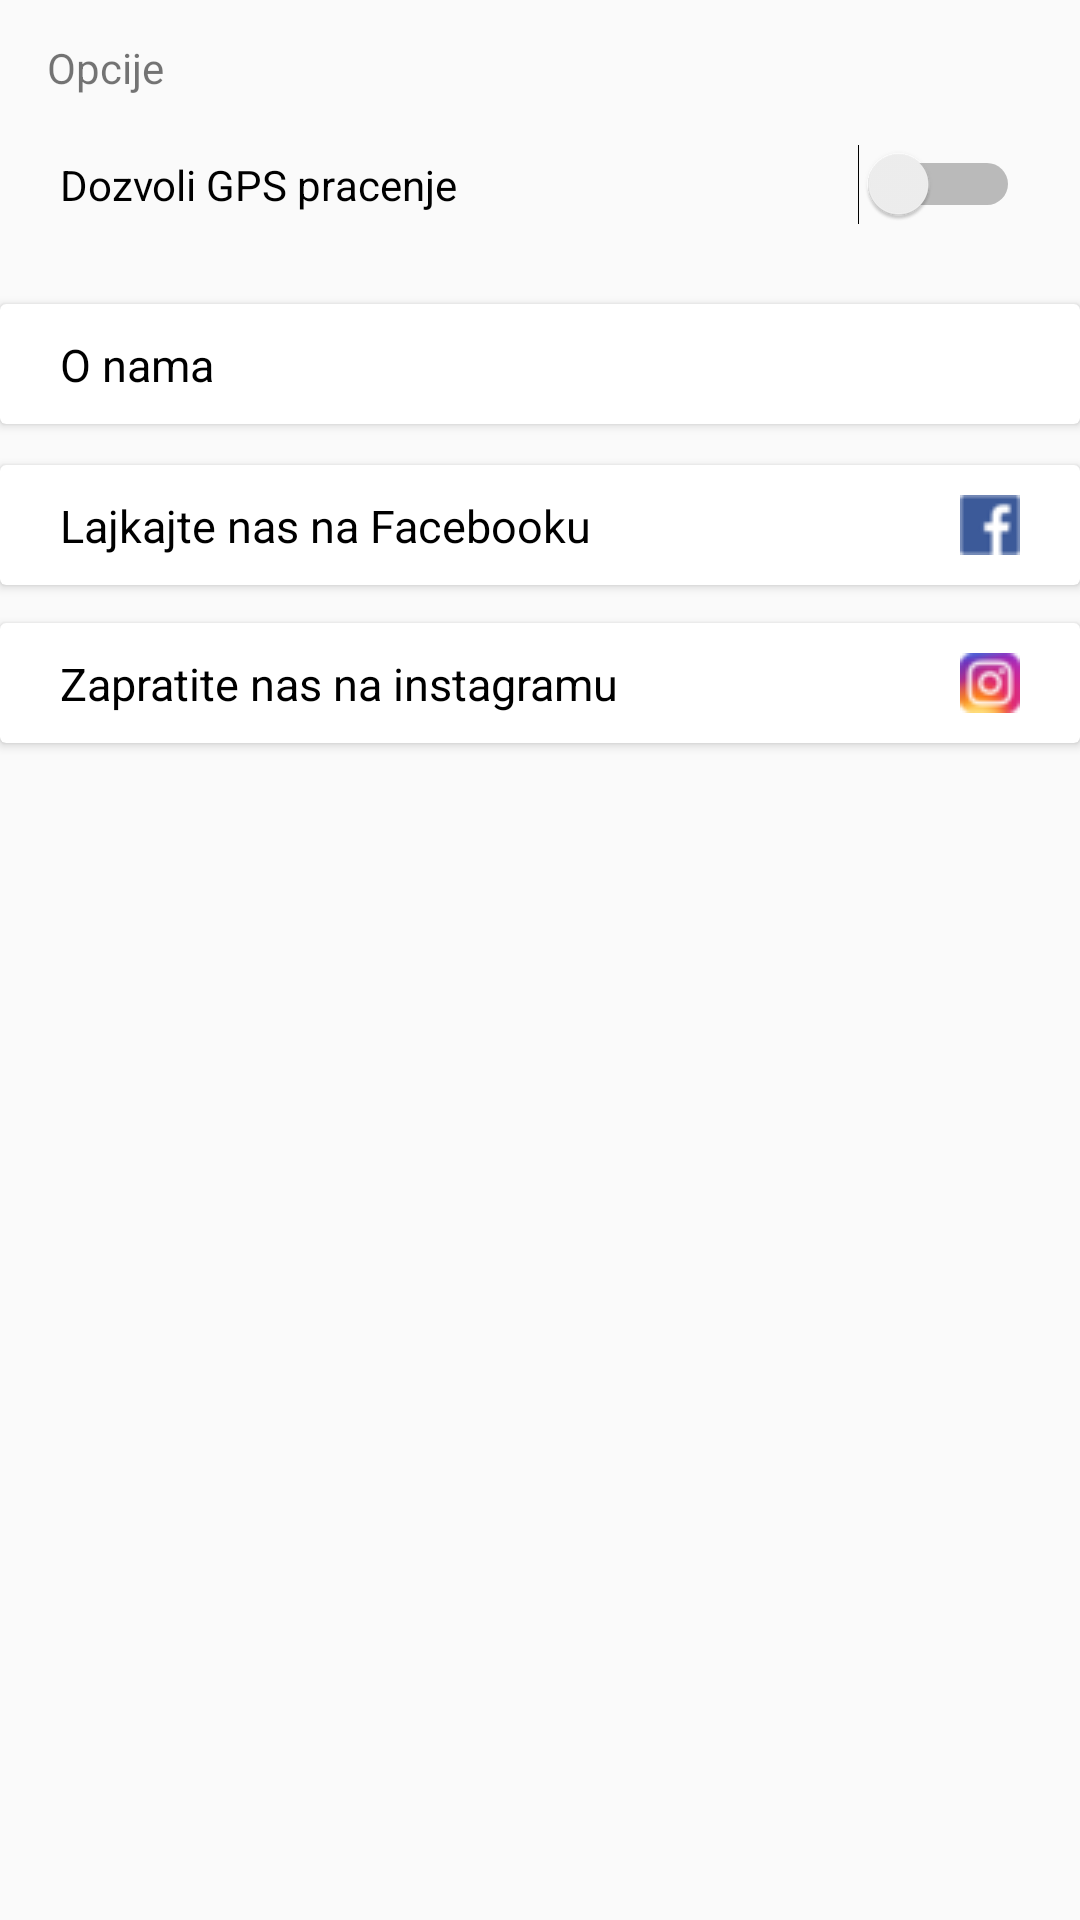

Write the Android layout XML for this screen, with the resource values it uses.
<!-- AndroidManifest.xml: application theme AppTheme -->
<!-- res/layout/fragment_fragment_settings.xml -->
<FrameLayout xmlns:android="http://schemas.android.com/apk/res/android"
    xmlns:app="http://schemas.android.com/apk/res-auto"
    xmlns:tools="http://schemas.android.com/tools"
    android:layout_width="match_parent"
    android:layout_height="match_parent"
    tools:context="com.aajdindevinc.app.FragmentSettings">

    <android.support.constraint.ConstraintLayout
        android:layout_width="match_parent"
        android:layout_height="match_parent">

        <TextView
            android:layout_width="wrap_content"
            android:layout_height="wrap_content"
            android:text="@string/sett_group1"
            app:layout_constraintBottom_toTopOf="@+id/gps_state"
            app:layout_constraintEnd_toEndOf="parent"
            app:layout_constraintHorizontal_bias="0.049"
            app:layout_constraintStart_toStartOf="parent"
            app:layout_constraintTop_toTopOf="parent"
            app:layout_constraintVertical_bias="1.0" />


        <Switch
            android:id="@+id/gps_state"
            android:layout_width="match_parent"
            android:layout_height="wrap_content"
            android:padding="20dp"
            android:text="@string/sett1"
            app:layout_constraintBottom_toBottomOf="parent"
            app:layout_constraintEnd_toEndOf="parent"
            app:layout_constraintHorizontal_bias="0.0"
            app:layout_constraintStart_toStartOf="parent"
            app:layout_constraintTop_toTopOf="parent"
            app:layout_constraintVertical_bias="0.055" />

        <android.support.v7.widget.CardView
            android:id="@+id/about1"
            android:layout_width="match_parent"
            android:layout_height="40dp"
            android:clickable="true"
            android:padding="30dp"
            app:layout_constraintBottom_toBottomOf="parent"
            app:layout_constraintEnd_toEndOf="parent"
            app:layout_constraintHorizontal_bias="0.0"
            app:layout_constraintStart_toStartOf="parent"
            app:layout_constraintTop_toBottomOf="@+id/gps_state"
            app:layout_constraintVertical_bias="0.02">

            <TextView
                android:layout_width="wrap_content"
                android:layout_height="wrap_content"
                android:layout_marginLeft="10dp"
                android:padding="10dp"
                android:text="@string/about"
                android:textColor="#000000"
                android:textSize="15dp" />

        </android.support.v7.widget.CardView>

        <android.support.v7.widget.CardView
            android:id="@+id/fb"
            android:layout_width="match_parent"
            android:layout_height="40dp"
            android:padding="30dp"
            android:clickable="true"
            app:layout_constraintBottom_toBottomOf="parent"
            app:layout_constraintEnd_toEndOf="parent"
            app:layout_constraintHorizontal_bias="0.0"
            app:layout_constraintStart_toStartOf="parent"
            app:layout_constraintTop_toBottomOf="@+id/about1"
            app:layout_constraintVertical_bias="0.03">

            <TextView
                android:layout_width="match_parent"
                android:layout_height="wrap_content"
                android:layout_marginLeft="10dp"
                android:layout_marginRight="10dp"
                android:drawableRight="@drawable/fb_icon"
                android:padding="10dp"
                android:text="Lajkajte nas na Facebooku"
                android:textColor="#000000"
                android:textSize="15dp"
                tools:layout_editor_absoluteX="8dp"
                tools:layout_editor_absoluteY="147dp" />
        </android.support.v7.widget.CardView>


        <android.support.v7.widget.CardView
            android:layout_width="match_parent"
            android:layout_height="40dp"
            android:padding="30dp"
            android:id="@+id/insta"
            android:clickable="true"
            app:layout_constraintBottom_toBottomOf="parent"
            app:layout_constraintEnd_toEndOf="parent"
            app:layout_constraintHorizontal_bias="0.0"
            app:layout_constraintStart_toStartOf="parent"
            app:layout_constraintTop_toBottomOf="@+id/fb"
            app:layout_constraintVertical_bias="0.031">

                <TextView
                    android:layout_width="match_parent"
                    android:layout_height="wrap_content"
                    android:text="Zapratite nas na instagramu"
                    android:textColor="#000000"
                    android:drawableRight="@drawable/insta"
                    android:textSize="15dp"
                    android:layout_marginRight="10dp"
                    android:layout_marginLeft="10dp"
                    android:padding="10dp"

                    />

        </android.support.v7.widget.CardView>


    </android.support.constraint.ConstraintLayout>


</FrameLayout>
<!-- resources referenced by this layout -->
<resources>
  <!-- drawable fb_icon: png bitmap (drawable-mdpi, 646 bytes) -->
  <!-- drawable insta: png bitmap (drawable-mdpi, 1316 bytes) -->
  <string name="about">O nama</string>
  <string name="sett1">Dozvoli GPS pracenje</string>
  <string name="sett_group1">Opcije</string>
  <style name="AppTheme" parent="Theme.AppCompat.Light.DarkActionBar">
          
          <item name="colorPrimary">#E5991A</item>
          <item name="colorPrimaryDark">#E5991A</item>
          <item name="colorAccent">#E5991A</item>
      </style>
</resources>
